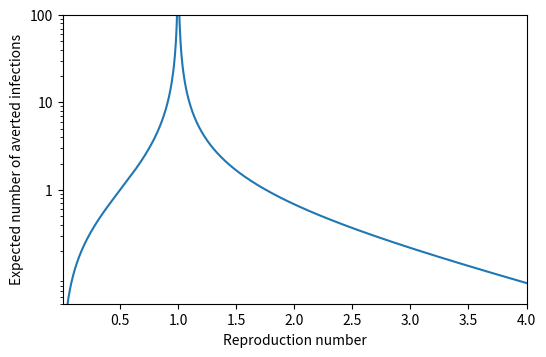
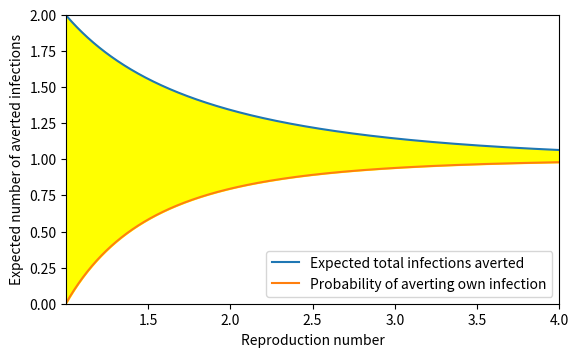

Source code (Python) for these figures, in order:
# -*- coding: utf-8 -*-
"""
Created on Tue Sep 22 12:14:17 2020

[redacted]
"""

'''
CREATES 2 PLOTS
- FIRST SHOWS THE EXPECTED NUMBER OF CASES AVERTED BY AN INFECTED PERSON ISOLATING EFFECTIVELY
- SECOND SHOWS EXPECTED NUMBER OF CASES AVERTED BY SOMEONE TAKING SUFFICIENT ACTION TO PREVENT INFECTION
'''

import numpy as np
import matplotlib.pyplot as plt

plt.close('all')

'''
This function calculates the probability that a random person avoids infection
in an epidemic, assuming everyone is equally susceptible.
If a certain person is infected and passes the disease to another person, this
is also the probability that the second person would have been saved (would not
have been infected at all) if the first person isolated. 
This is performed for a set of reproduction numbers, supplied as the vector R0.
'''
def P_Saved(R0, errbnd):
    beta = np.zeros(len(R0))
    beta[R0 <= 1] = 1
    R0g1 = R0[R0 > 1]
    betag1 = beta[R0 > 1]
    while np.max(np.logical_and(np.exp(R0g1*(betag1 + errbnd - 1)) - betag1 - errbnd > 0, betag1 + errbnd < 1)) == True:
        betag1 = np.exp(R0g1*(betag1 - 1))
    beta[R0 > 1] = betag1
    return beta

'''
Initial parameters
'''
res = 1000 
R0 = (np.arange(res) + 1)/res*4 #A vector containing the reproduction numbers

decplaces = 10 #The number of decimal placed of accuracy. 
             #Note that actual accuracy does not seem to go beyond 8 decimal 
             #places, due to rounding error.
errbnd = 0.5*10**(-decplaces) #The error bound.

'''
CALCULATIONS
We calculate the number of further cases an infected individual will be
solely responsible for, i.e. the number of people who would not have become
infected if he had self-isolated and avoided infection.
We then calculate the "total risk" by multiplying this by the probability of
becoming infected. This gives the expectation value for the number of cases
that any random non-isolating individual is responsible for, including both 
people who become infected and people who avoid it.
Note that the individual is included in these expectation values.
'''
ps = P_Saved(R0, errbnd) #The probability of avoiding infection
E_infected = R0*ps/(1 - R0*ps) #Expected number caused by an infected person
E_total=(1 - ps)/(1 - R0*ps) #Total risk

'''
PLOTTING GRAPHS
'''

fig, ax = plt.subplots(figsize = (5.8, 3.75))
plt.gcf().subplots_adjust(top = 0.92, bottom = 0.15, left = 0.15, right = 0.95)
ax.semilogy(R0, E_infected)
ax.set_xlabel('Reproduction number')
ax.set_ylabel('Expected number of averted infections')
ax.set_xlim([np.min(R0), np.max(R0)])
ax.set_ylim([0.05,100])
ax.set_yticks([1,10,100])
ax.set_yticklabels(['1', '10', '100'])
plt.savefig('ExpNumSavedifinfected.png', bbox_inches='tight')

fig, ax = plt.subplots(figsize = (5.8, 3.75))
plt.gcf().subplots_adjust(top = 0.92, bottom = 0.15, left = 0.1, right = 0.95)
ax.plot(R0[R0 > 1], E_total[R0 > 1], label = 'Expected total infections averted')
ax.plot(R0[R0 > 1], 1 - ps[R0 > 1], label = 'Probability of averting own infection')
ax.fill_between(R0[R0 > 1], E_total[R0 > 1], 1 - ps[R0 > 1], color = 'yellow')
ax.set_ylabel('Expected number of averted infections')
ax.set_xlabel('Reproduction number')
ax.set_xlim([np.min(R0[R0 > 1]), np.max(R0)])
ax.set_ylim([0, 2])
ax.legend(loc = 'lower right')
plt.savefig('ExpNumSaved.png', bbox_inches='tight')
